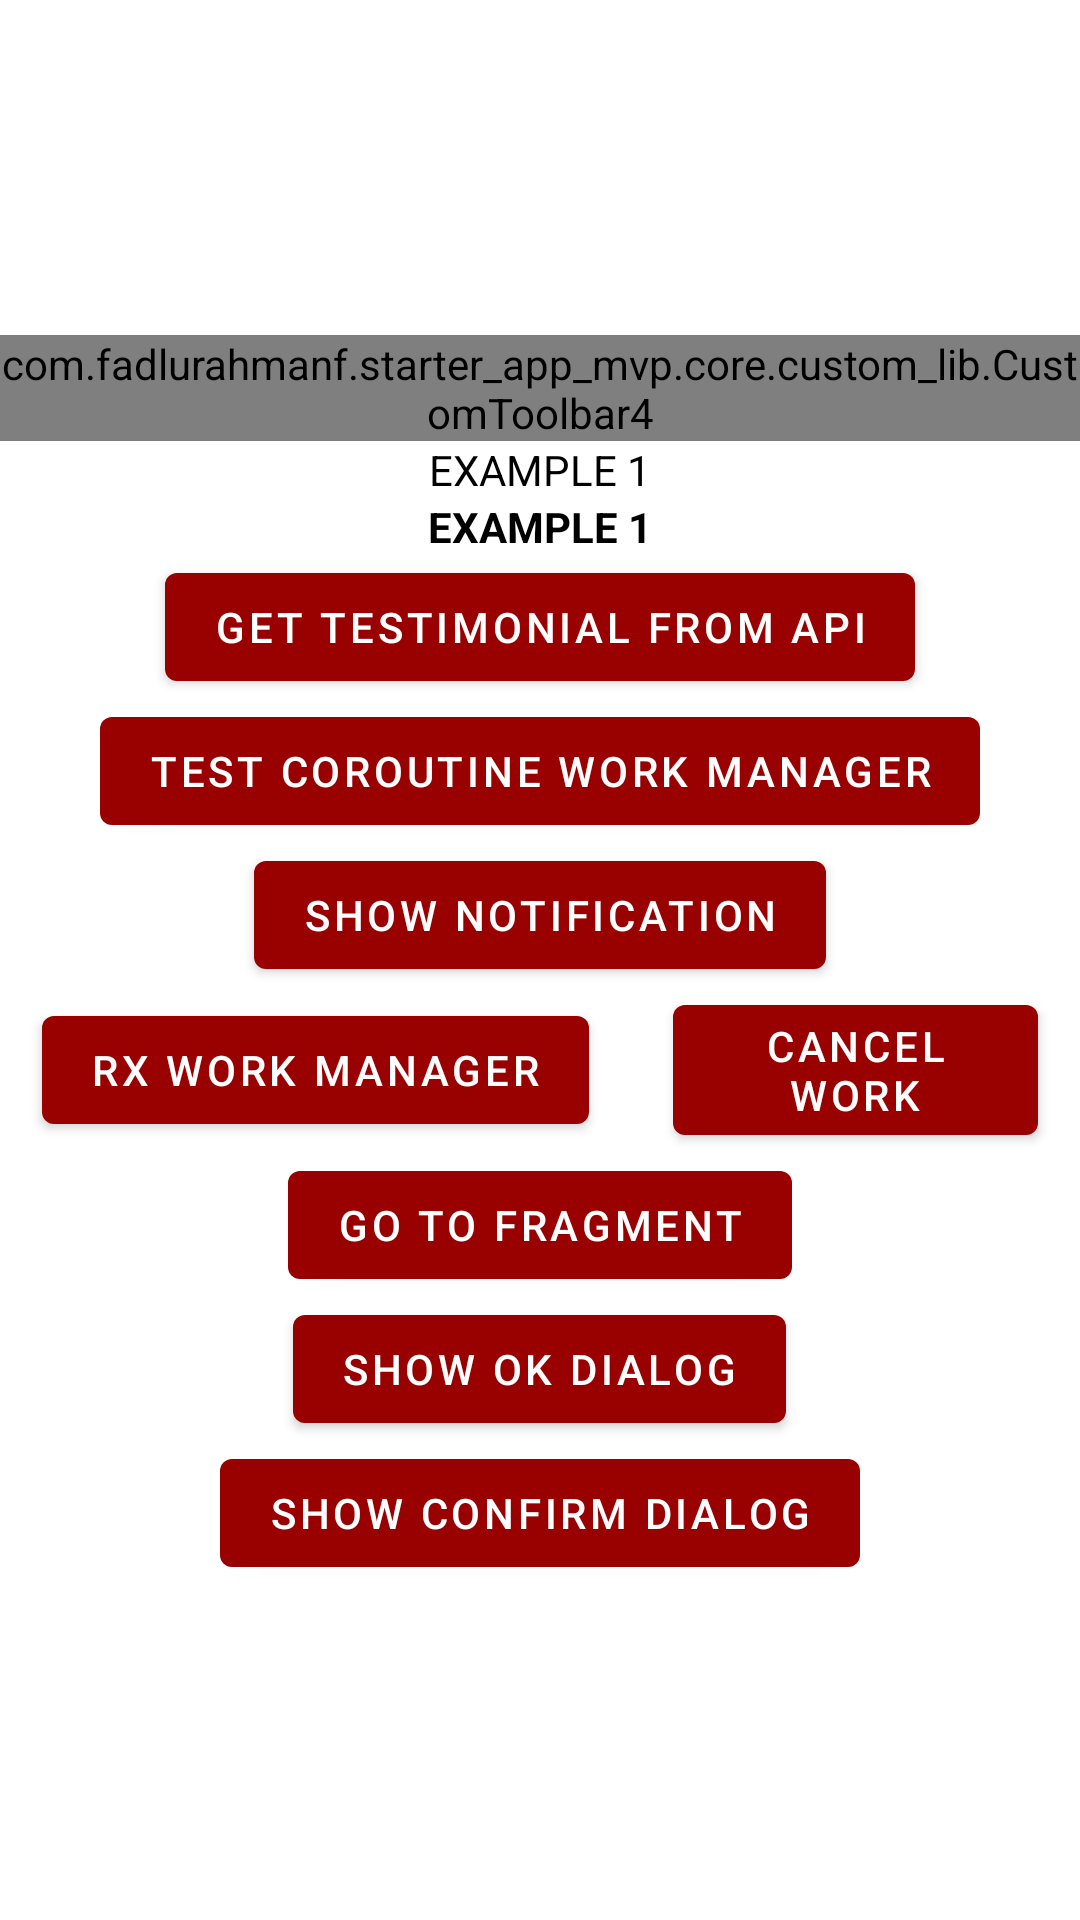

Android layout source for this screen:
<!-- AndroidManifest.xml: application theme Theme.Starter_app_mvp -->
<!-- res/layout/activity_example1.xml -->
<?xml version="1.0" encoding="utf-8"?>
<LinearLayout xmlns:android="http://schemas.android.com/apk/res/android"
    xmlns:app="http://schemas.android.com/apk/res-auto"
    xmlns:tools="http://schemas.android.com/tools"
    android:layout_width="match_parent"
    android:layout_height="match_parent"
    android:orientation="vertical"
    android:gravity="center"
    tools:context=".ui.example.ExampleActivity1">

    <com.example.starter_app_mvp.core.custom_lib.CustomToolbar4
        android:layout_width="wrap_content"
        android:layout_height="wrap_content"
        android:id="@+id/custom_toolbar"
        app:backType="close"
        app:title="HALO"/>

    <TextView
        android:layout_width="wrap_content"
        android:layout_height="wrap_content"
        android:text="EXAMPLE 1"
        android:id="@+id/tv_regular"
        style="@style/Font.Regular.14" />

    <TextView
        android:layout_width="wrap_content"
        android:layout_height="wrap_content"
        android:text="EXAMPLE 1"
        android:id="@+id/tv_bold"
        style="@style/Font.Bold.14" />

    <Button
        android:layout_width="wrap_content"
        android:layout_height="wrap_content"
        android:id="@+id/button1"
        android:text="Get Testimonial from API"/>

    <Button
        android:layout_width="wrap_content"
        android:layout_height="wrap_content"
        app:layout_constraintTop_toBottomOf="@id/button1"
        app:layout_constraintLeft_toLeftOf="parent"
        android:id="@+id/button2"
        android:text="Test Coroutine Work Manager"/>

    <Button
        android:layout_width="wrap_content"
        android:layout_height="wrap_content"
        android:id="@+id/button3"
        android:text="SHOW NOTIFICATION"/>

    <LinearLayout
        android:layout_width="match_parent"
        android:layout_height="wrap_content"
        android:gravity="center"
        android:orientation="horizontal">
        <Button
            android:layout_width="wrap_content"
            android:layout_height="wrap_content"
            android:id="@+id/button4"
            android:layout_marginHorizontal="@dimen/dimen_14dp"
            android:text="Rx Work Manager"/>
        <Button
            android:layout_width="wrap_content"
            android:layout_height="wrap_content"
            android:id="@+id/button5"
            android:layout_marginHorizontal="@dimen/dimen_14dp"
            android:text="Cancel Work" />
    </LinearLayout>

    <Button
        android:layout_width="wrap_content"
        android:layout_height="wrap_content"
        android:id="@+id/button6"
        android:text="GO TO FRAGMENT"/>

    <Button
        android:layout_width="wrap_content"
        android:layout_height="wrap_content"
        android:id="@+id/button7"
        android:text="SHOW OK DIALOG"/>

    <Button
        android:layout_width="wrap_content"
        android:layout_height="wrap_content"
        android:id="@+id/button8"
        android:text="SHOW CONFIRM DIALOG"/>

</LinearLayout>
<!-- resources referenced by this layout -->
<resources>
  <dimen name="dimen_14dp">14dp</dimen>
  <style name="Font.Bold.14">
          <item name="android:textSize">@dimen/text_14sp</item>
      </style>
  <style name="Font.Regular.14">
          <item name="android:textSize">@dimen/text_14sp</item>
      </style>
  <style name="Theme.Starter_app_mvp" parent="Theme.MaterialComponents.DayNight.DarkActionBar">
          
          <item name="colorPrimary">@color/red</item>
          <item name="colorPrimaryVariant">@color/purple_700</item>
          <item name="colorOnPrimary">@color/white</item>
          
          <item name="colorSecondary">@color/red</item>
          <item name="colorSecondaryVariant">@color/teal_700</item>
          <item name="colorOnSecondary">@color/black</item>
          
  
          
      </style>
  <dimen name="text_14sp">14sp</dimen>
  <color name="red">#FF980100</color>
  <color name="purple_700">#FF3700B3</color>
  <color name="white">#FFFFFFFF</color>
  <color name="teal_700">#FF018786</color>
  <color name="black">#FF000000</color>
</resources>
